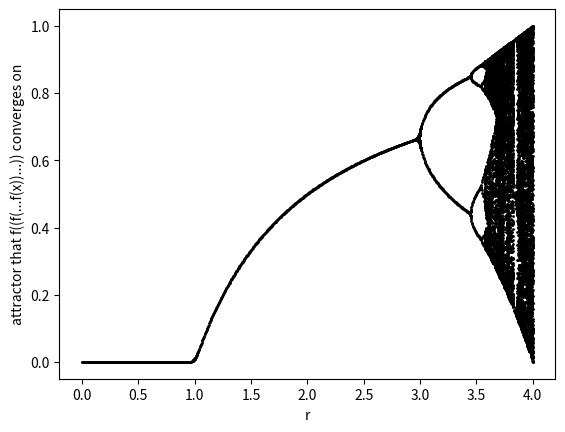

Python code for this plot:
"""
Notes:
based on https://www.johndcook.com/blog/2020/01/11/logistic-bifurcation-diagram/
investigating the logistic map mentioned in James Gleick's Chaos
"""

import matplotlib.pyplot as plt
import numpy as np


#consider f(x) = r x(1 – x)
def f(x, r):
    return r*x*(1-x)

#consider itering f(x) n times, meaning f(f(f(...f(x))...))
def iter(x, r, n):
    for _ in range(n):
        x = f(x, r)
    return x

def attractors(x, r):
    x = iter(x, r, 100)
    x0 = round(x, 4)
    ts = {x0}
    for c in range(1000):
        x = f(x, r)
        xr = round(x, 4)
        if xr in ts:
            return ts
        else:
            ts.add(xr)


if __name__ == '__main__':
    #let 0 < x < 1
    x = 0.5

    #let 1 <= r <= 3
    r = 1.0

    #see that the "iterated" function converges to a fixed point (r-1)/r
    print("iterated function with 0 < x < 1 and 1 <= r <= 3")
    print("10 iterations: ", iter(x, r, 10))
    print("100 iterations: ", iter(x, r, 100))
    print("1000 iterations: ", iter(x, r, 1000))
    print("10000 iterations: ", iter(x, r, 10000))

    #let r be greater than 3, and notice that we "alternate" between two values
    print("iterated function with 0 < x < 1 and r > 3")
    print("200 iterations", iter(0.2, 3.1, 200))
    print("201 iterations", iter(0.2, 3.1, 201))
    print("202 iterations", iter(0.2, 3.1, 202))
    print("203 iterations", iter(0.2, 3.1, 203))
    print("204 iterations", iter(0.2, 3.1, 204))

    #the values we alternate through are called "attractors". see how many attractors there are for a given r using the attractors function
    rs = np.linspace(0, 4, 1000)
    for r in rs:
        ts = attractors(0.1, r)
        for t in ts:
            plt.plot(r, t, "ko", markersize=1)
    plt.xlabel("r")
    plt.ylabel("attractor that f((f(...f(x))...)) converges on")
    plt.show()


    